Image classification data set "dataset" (atlan-antillia/sol4py on GitHub). Class labels (50): 3x3 basketball, archery, artistic gymnastics, artistic swimming, athletics, badminton, baseball, basketball, beach volleyball, boxing, canoe slalom, canoe sprint, cycling BMX freestyle, cycling BMX racing, cycling mountain bike, cycling road, cycling track, diving, equestrian dressage, equestrian eventing, equestrian jumping, fencing, football, golf, handball, hockey, judo, karate kata, karate kumite, marathon swimming, modern pentathlon, rhythmic gymnastics, rowing, rugby, sailing, shooting, skateboarding, softball, sport climbing, surfing, swimming, table tennis, taekwondo, tennis, trampoline gymnastics, triathlon, volleyball, water polo, weightlifting, wrestling.

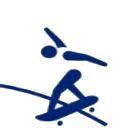
Label: skateboarding

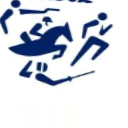
Label: modern pentathlon

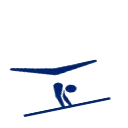
Label: artistic gymnastics

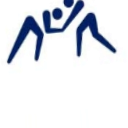
Label: wrestling

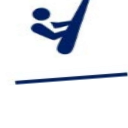
Label: trampoline gymnastics

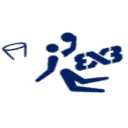
Label: 3x3 basketball
